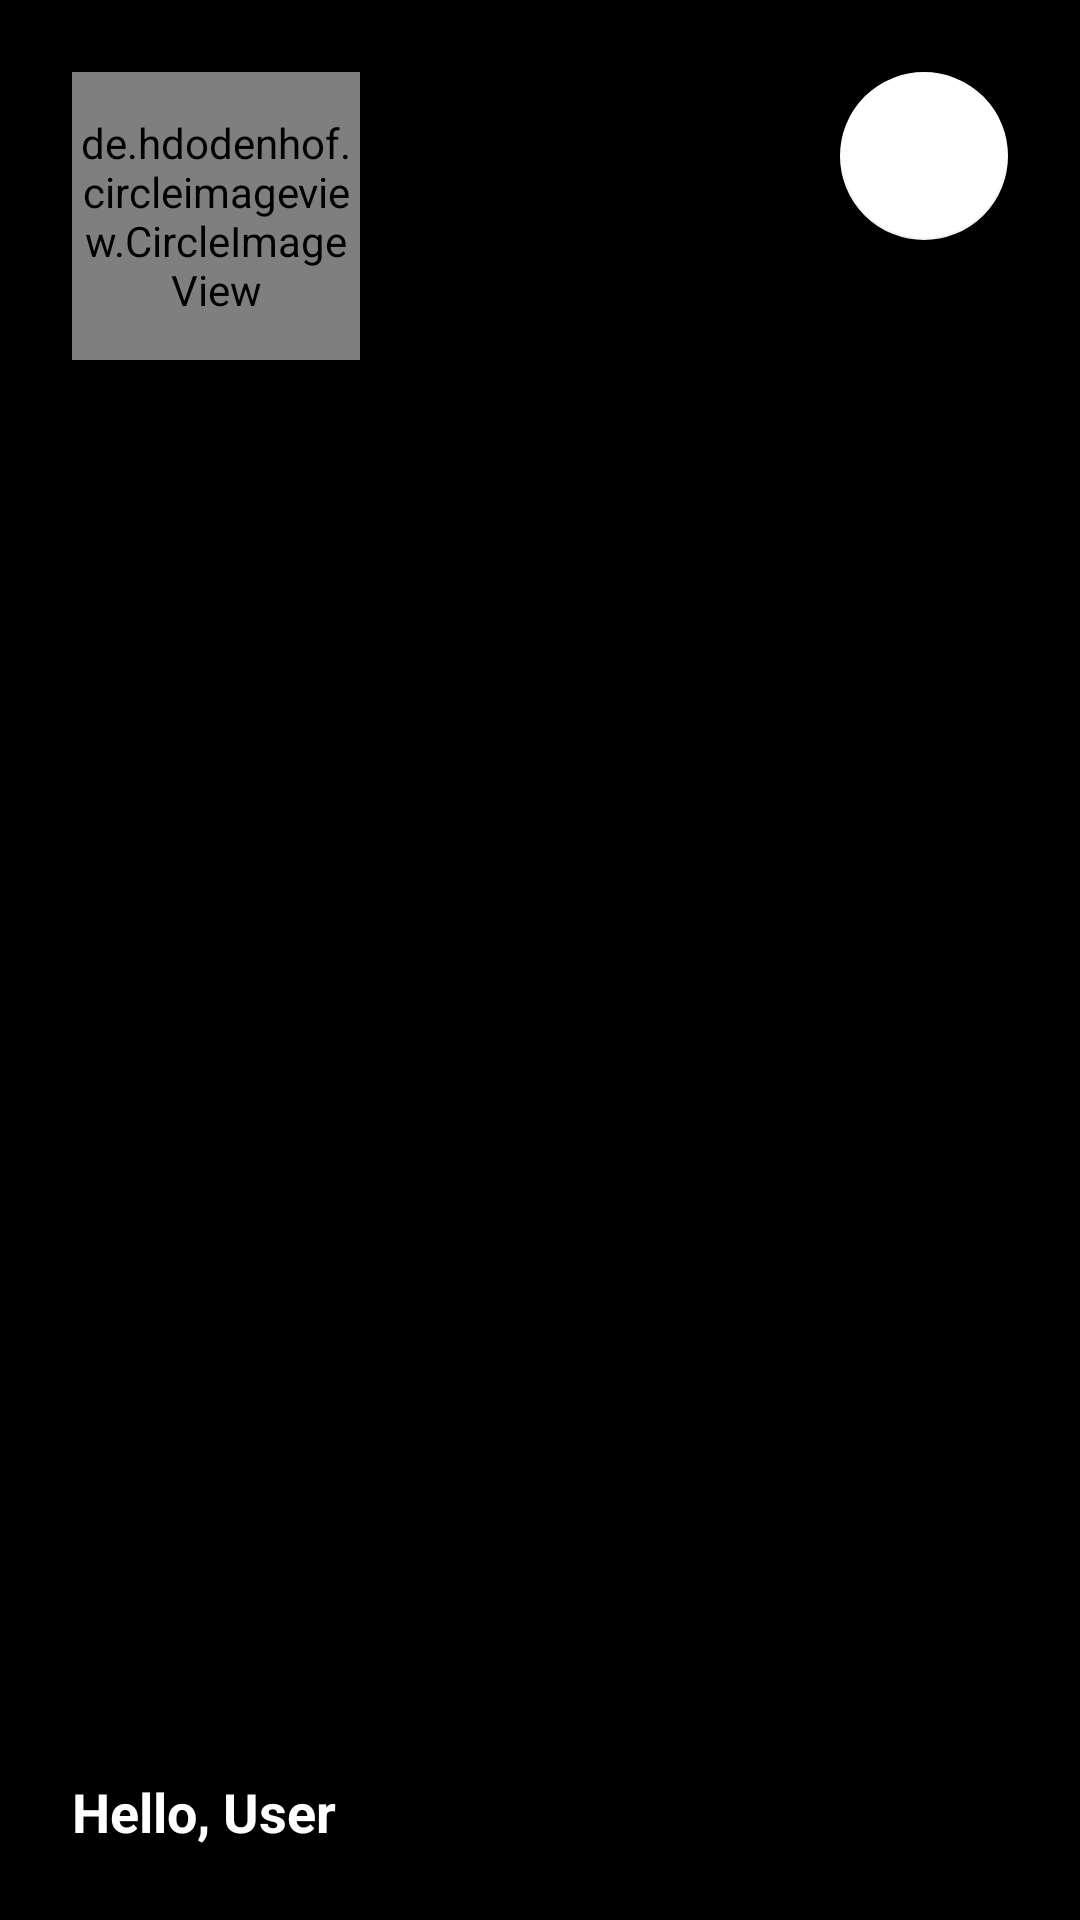

The Android layout XML behind this screen, and the referenced resources:
<!-- AndroidManifest.xml: application theme Theme.ProjectUASNMP -->
<!-- res/layout/app_bar_header_layout.xml -->
<?xml version="1.0" encoding="utf-8"?>
<RelativeLayout xmlns:android="http://schemas.android.com/apk/res/android"
    xmlns:app="http://schemas.android.com/apk/res-auto"
    android:layout_width="match_parent"
    android:layout_height="192dp"
    android:background="?colorPrimary"
    android:backgroundTint="@color/black"
    android:padding="24dp">

    <com.google.android.material.floatingactionbutton.FloatingActionButton
        android:id="@+id/fab_logout_header"
        android:layout_width="wrap_content"
        android:layout_height="wrap_content"
        android:layout_alignParentEnd="true"
        android:src="@drawable/ic_baseline_login_24"/>

    <TextView
        android:id="@+id/tv_userName"
        android:layout_width="wrap_content"
        android:layout_height="wrap_content"
        android:layout_alignParentBottom="true"
        android:text="Hello, User"
        android:textColor="@color/white"
        android:textSize="18sp"
        android:textStyle="bold" />

    <de.hdodenhof.circleimageview.CircleImageView
        android:id="@+id/profile_image"
        android:layout_width="96dp"
        android:layout_height="96dp"
        android:src="@drawable/ic_baseline_account_circle_24"
        app:civ_border_color="#FFF"
        app:civ_border_width="2dp" />

</RelativeLayout>
<!-- resources referenced by this layout -->
<resources>
  <color name="black">#FF000000</color>
  <color name="white">#FFFFFFFF</color>
  <!-- drawable ic_baseline_account_circle_24 (drawable) -->
  <vector android:height="52dp" android:tint="#fff"
      android:viewportHeight="24" android:viewportWidth="24"
      android:width="52dp" xmlns:android="http://schemas.android.com/apk/res/android">
      <path android:fillColor="@android:color/white" android:pathData="M12,2C6.48,2 2,6.48 2,12s4.48,10 10,10s10,-4.48 10,-10S17.52,2 12,2zM12,6c1.93,0 3.5,1.57 3.5,3.5S13.93,13 12,13s-3.5,-1.57 -3.5,-3.5S10.07,6 12,6zM12,20c-2.03,0 -4.43,-0.82 -6.14,-2.88C7.55,15.8 9.68,15 12,15s4.45,0.8 6.14,2.12C16.43,19.18 14.03,20 12,20z"/>
  </vector>
  <style name="Theme.ProjectUASNMP" parent="Theme.MaterialComponents.DayNight.NoActionBar">
          
          <item name="colorPrimary">@color/black</item>
          <item name="colorPrimaryVariant">@color/black</item>
          <item name="colorOnPrimary">@color/black</item>
          
          <item name="colorSecondary">@color/white</item>
          <item name="colorSecondaryVariant">@color/black</item>
          <item name="colorOnSecondary">@color/black</item>
          
          <item name="android:statusBarColor">?attr/colorPrimaryVariant</item>
          
          <item name="android:textColor">@color/black</item>
          <item name="android:textColorPrimary">@color/black</item>
      </style>
</resources>
